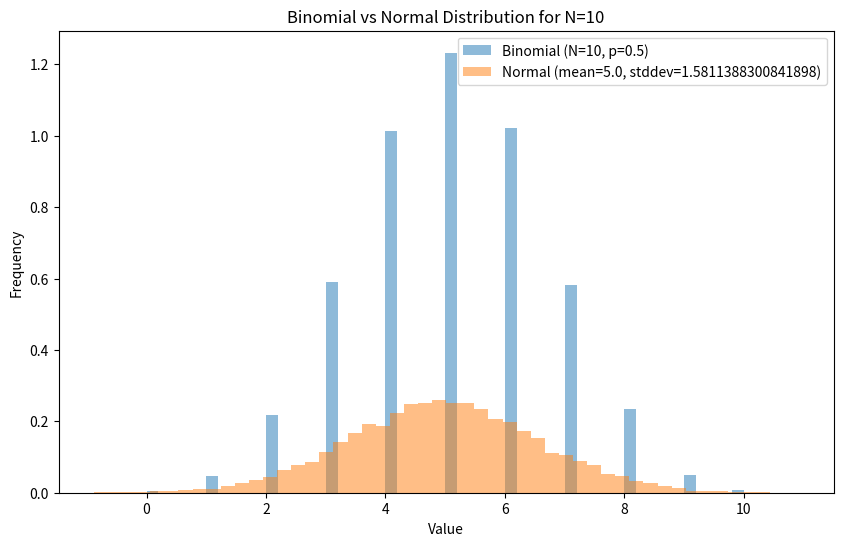
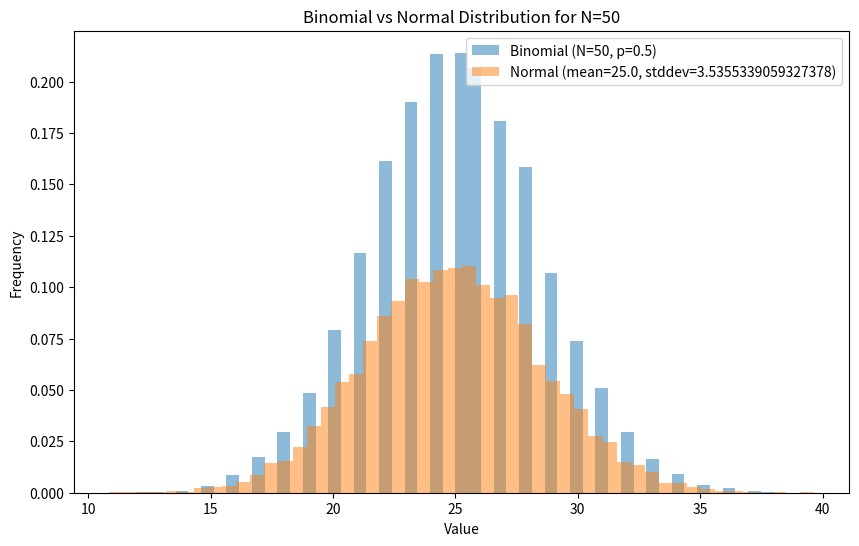
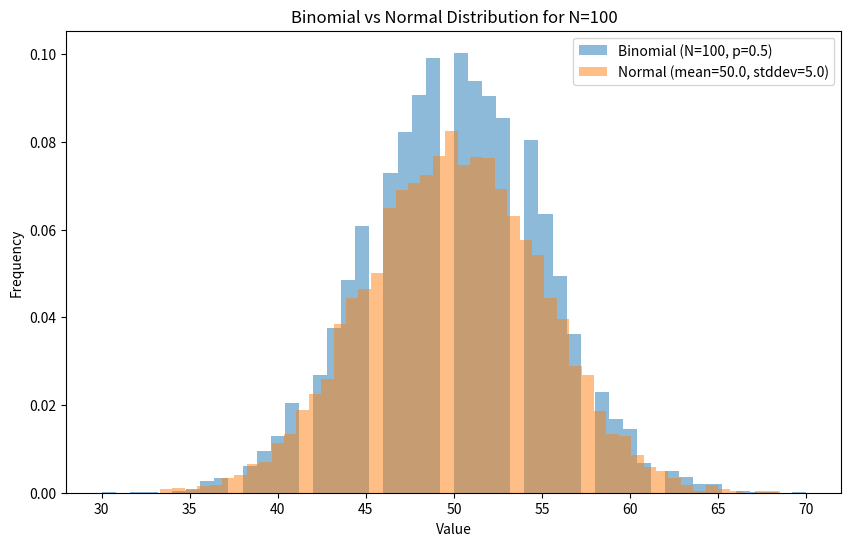
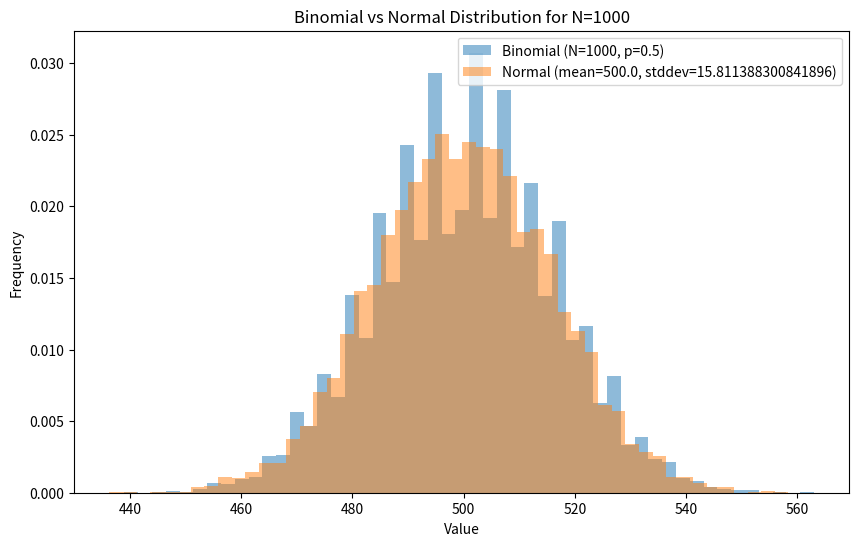

Generate these figures, in order, with matplotlib:
import numpy as np
import matplotlib.pyplot as plt

# Parameters
p = 0.5
Ns = [10, 50, 100, 1000]

# Plotting
for N in Ns:
    binom_dist = np.random.binomial(n=N, p=p, size=10000)
    mean = N * p
    stddev = np.sqrt(N * p * (1 - p))
    normal_dist = np.random.normal(loc=mean, scale=stddev, size=10000)
    
    plt.figure(figsize=(10, 6))
    
    plt.hist(binom_dist, bins=50, alpha=0.5, label=f'Binomial (N={N}, p={p})', density=True)
    plt.hist(normal_dist, bins=50, alpha=0.5, label=f'Normal (mean={mean}, stddev={stddev})', density=True)
    
    plt.title(f'Binomial vs Normal Distribution for N={N}')
    plt.xlabel('Value')
    plt.ylabel('Frequency')
    plt.legend()
    
    plt.savefig(f'binomial_vs_normal_N{N}.png')
    plt.show()